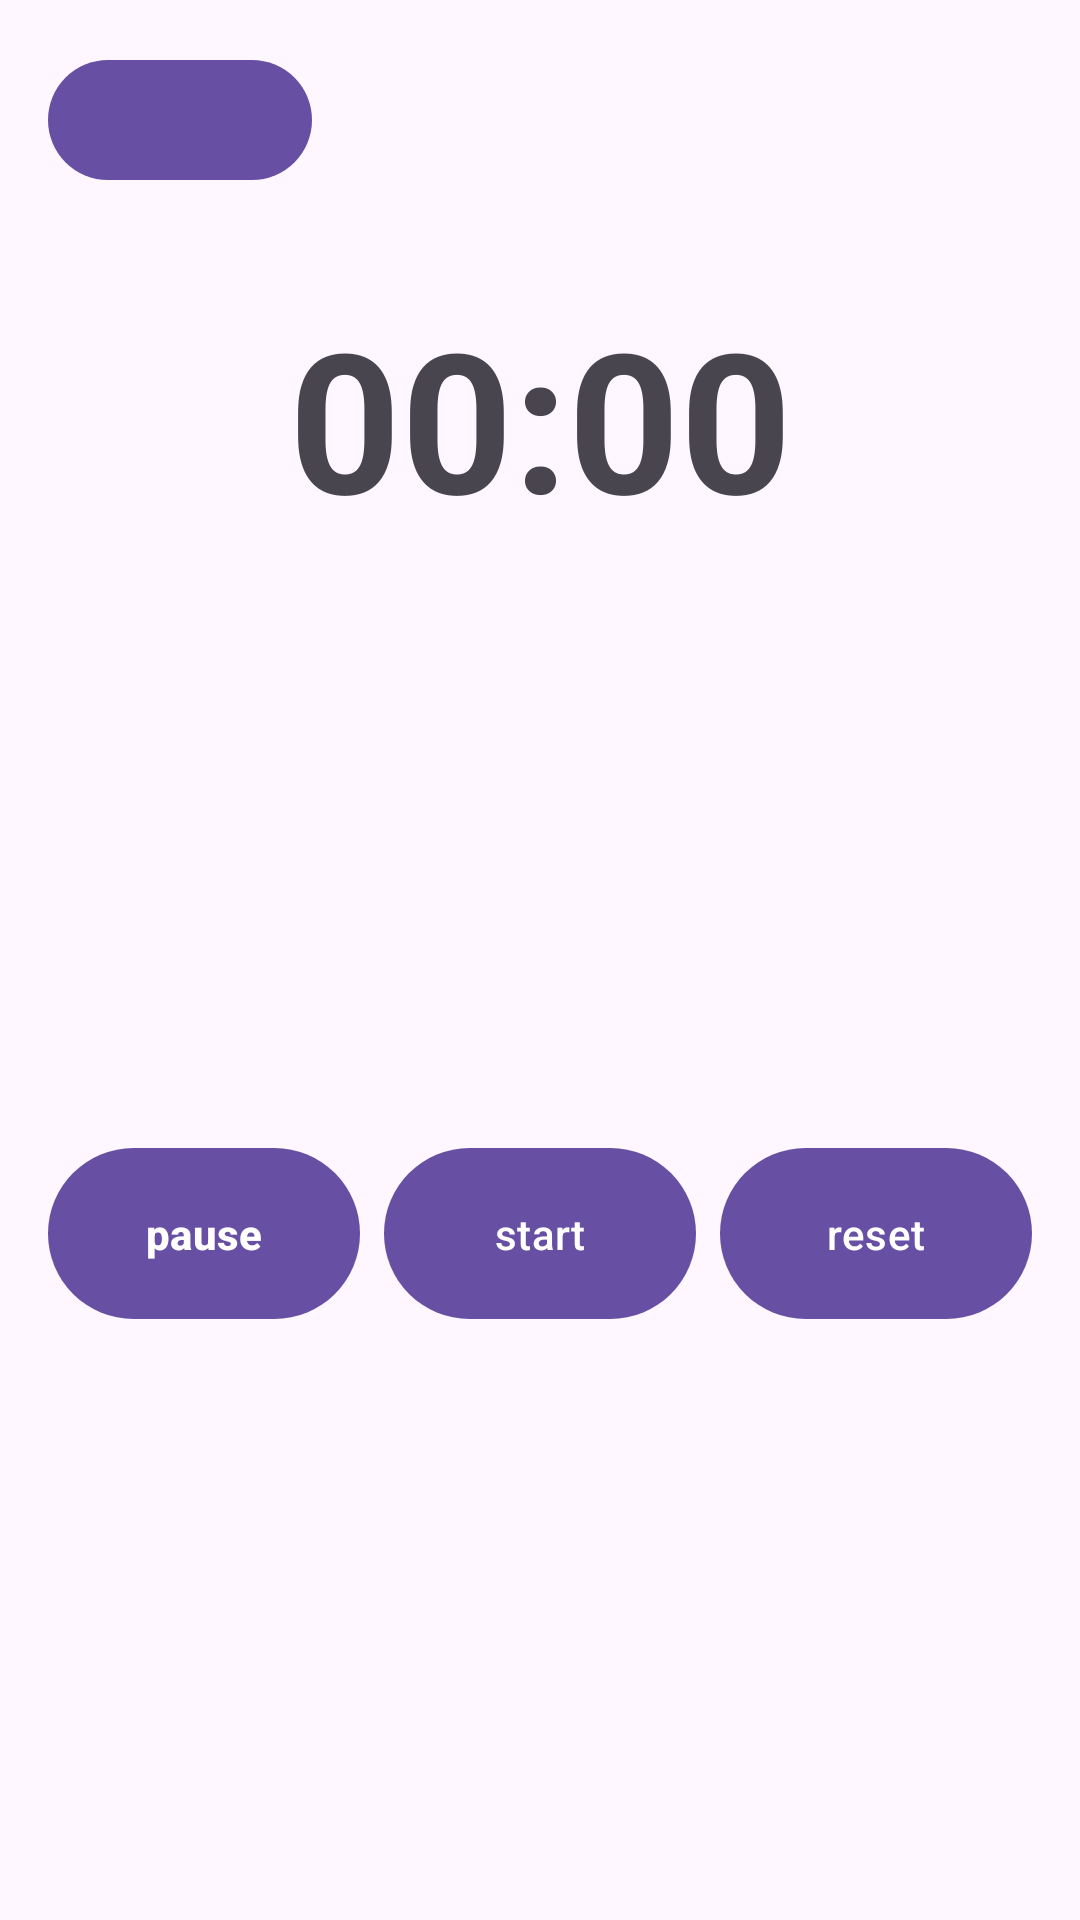

Produce the Android XML layout that renders to this screen, including the resource entries it uses.
<!-- AndroidManifest.xml: application theme Theme.JustCodeTimerApp -->
<!-- res/layout/activity_timer.xml -->
<?xml version="1.0" encoding="utf-8"?>
<androidx.constraintlayout.widget.ConstraintLayout xmlns:android="http://schemas.android.com/apk/res/android"
    xmlns:app="http://schemas.android.com/apk/res-auto"
    xmlns:tools="http://schemas.android.com/tools"
    android:layout_width="match_parent"
    android:layout_height="match_parent"
    tools:context=".TimerActivity">


    <com.google.android.material.button.MaterialButton
        android:id="@+id/back_button"
        android:layout_width="wrap_content"
        android:layout_height="wrap_content"
        android:layout_marginTop="16dp"
        app:layout_constraintTop_toTopOf="parent"
        app:layout_constraintStart_toStartOf="parent"
        android:layout_marginStart="16dp"
        app:icon="@drawable/arrow_back"
        app:iconGravity="textStart"
        />

    <TextView
        android:id="@+id/timer"
        android:layout_width="wrap_content"
        android:layout_height="wrap_content"
        android:layout_marginTop="32dp"
        app:layout_constraintStart_toStartOf="parent"
        app:layout_constraintTop_toBottomOf="@id/back_button"
        app:layout_constraintEnd_toEndOf="parent"
        android:text="@string/initial_time"
        android:textSize="65sp"
        android:textStyle="bold"
        />

    <com.google.android.material.button.MaterialButton
        android:id="@+id/pause_btn"
        android:layout_width="0dp"
        android:layout_height="65dp"
        android:textStyle="bold"
        android:text="@string/pause_button"
        app:layout_constraintTop_toBottomOf="@id/timer"
        app:layout_constraintBottom_toBottomOf="parent"
        app:layout_constraintStart_toStartOf="parent"
        app:layout_constraintEnd_toStartOf="@id/start_btn"
        android:layout_marginStart="16dp"/>

    <com.google.android.material.button.MaterialButton
        android:id="@+id/start_btn"
        android:layout_width="0dp"
        android:layout_height="65dp"
        android:text="@string/start_button"
        app:layout_constraintTop_toBottomOf="@id/timer"
        app:layout_constraintStart_toEndOf="@id/pause_btn"
        app:layout_constraintBottom_toBottomOf="parent"
        app:layout_constraintEnd_toStartOf="@id/reset_btn"
        android:layout_marginHorizontal="8dp"/>

    <com.google.android.material.button.MaterialButton
        android:id="@+id/reset_btn"
        android:layout_width="0dp"
        android:layout_height="65dp"
        android:text="@string/reset_button"
        app:layout_constraintTop_toBottomOf="@id/timer"
        app:layout_constraintStart_toEndOf="@id/start_btn"
        app:layout_constraintBottom_toBottomOf="parent"
        app:layout_constraintEnd_toEndOf="parent"
        android:layout_marginEnd="16dp"/>

</androidx.constraintlayout.widget.ConstraintLayout>
<!-- resources referenced by this layout -->
<resources>
  <string name="initial_time">00:00</string>
  <string name="pause_button">pause</string>
  <string name="reset_button">reset</string>
  <string name="start_button">start</string>
  <style name="Theme.JustCodeTimerApp" parent="Base.Theme.JustCodeTimerApp" />
  <style name="Base.Theme.JustCodeTimerApp" parent="Theme.Material3.DayNight.NoActionBar">
          
          
      </style>
</resources>
